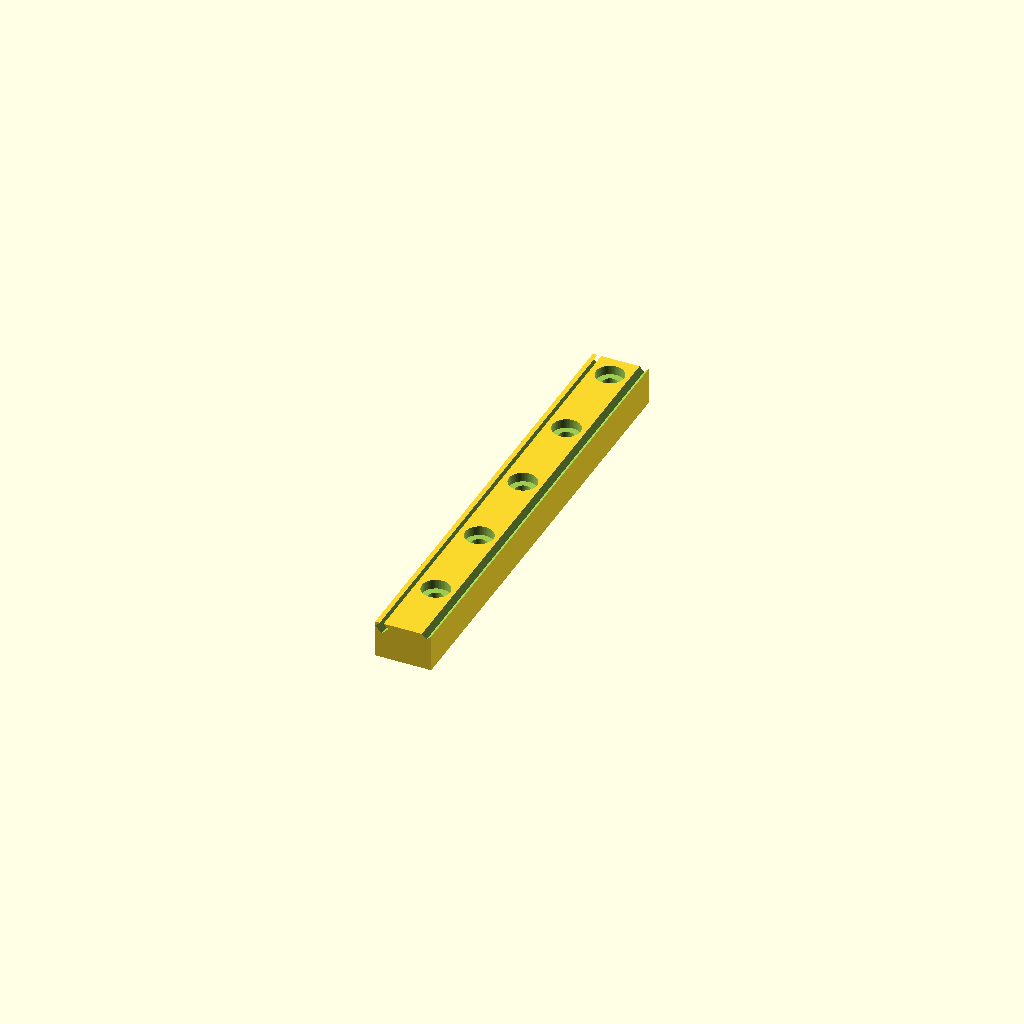
Cell 1: the model at its default parameters.
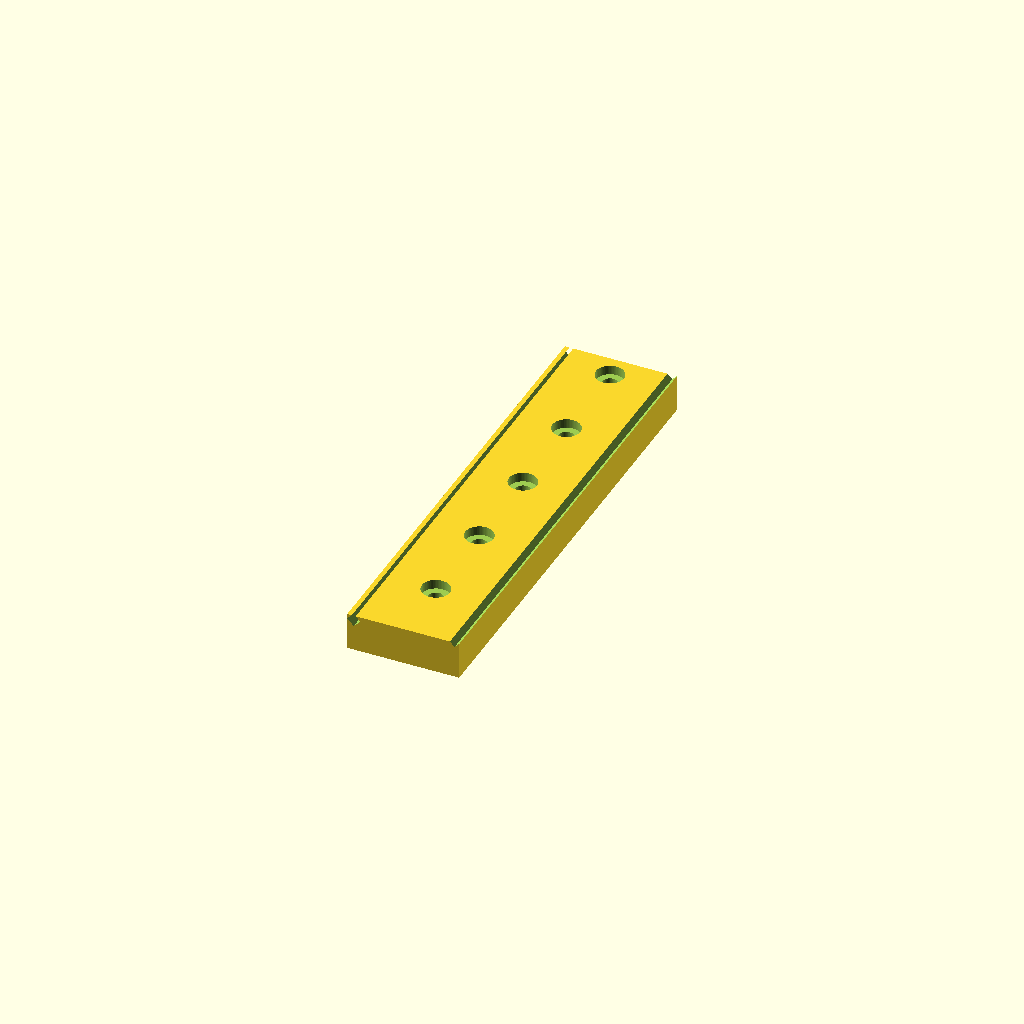
Cell 2: rail_w = 24 (everything else at default).
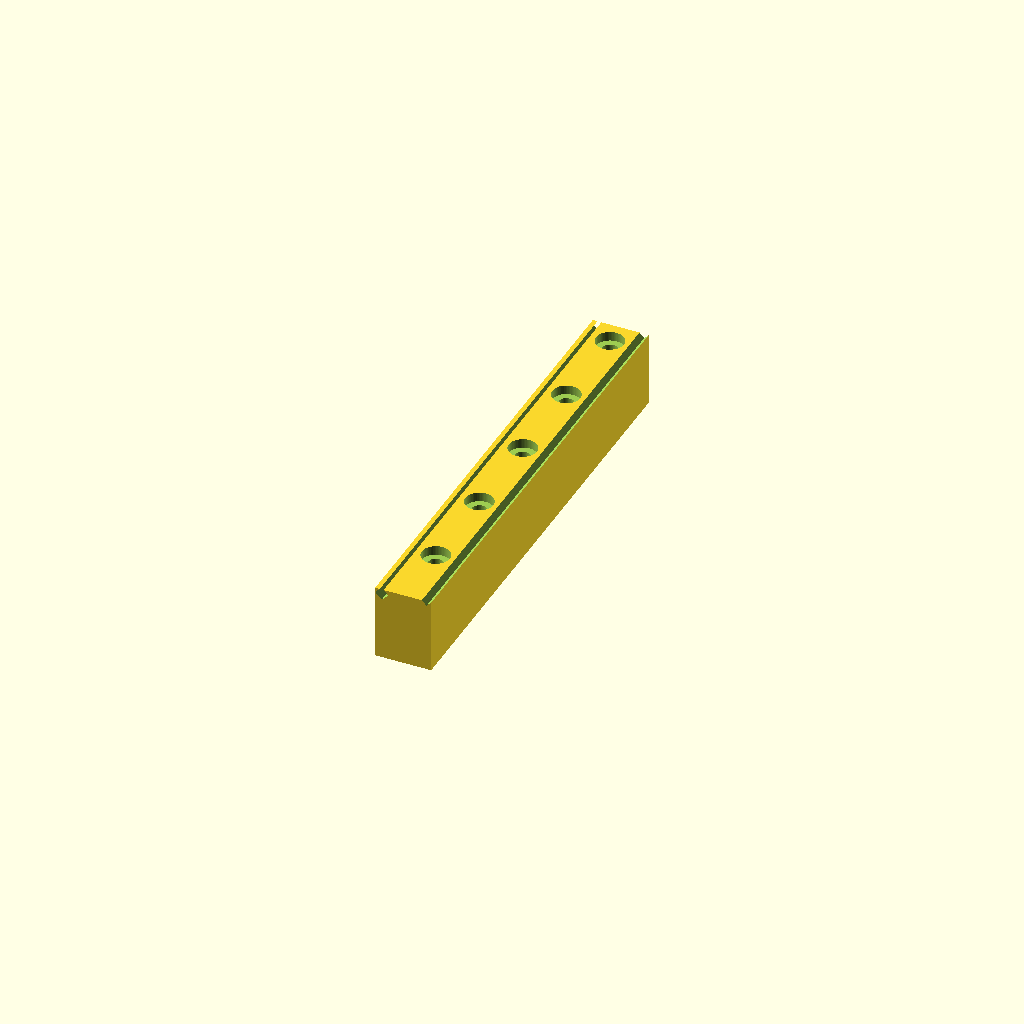
Cell 3: the same model with rail_h = 16.
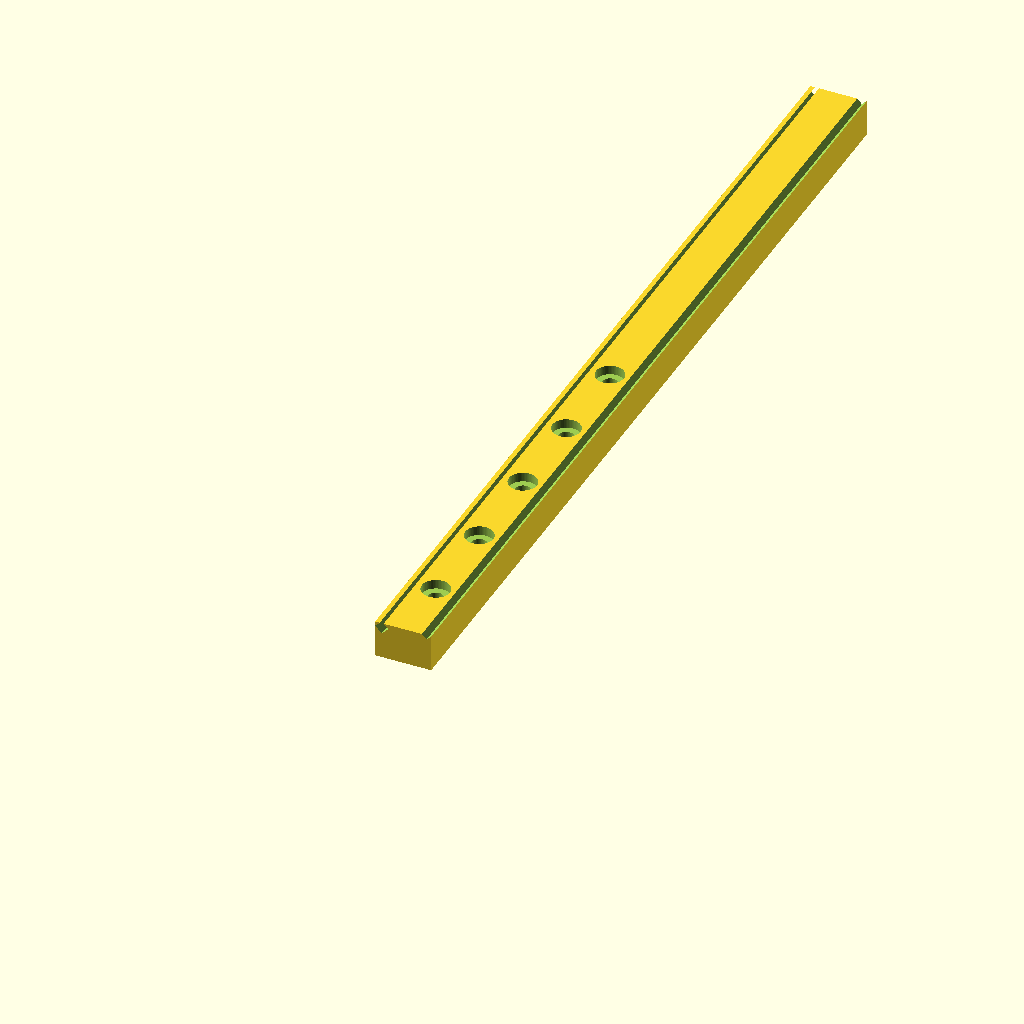
Cell 4: the same model with rail_l = 200.
One fixed orthographic camera (rotation 55°, 0°, 25°; colour scheme Cornfield) for every cell.
The OpenSCAD source (additional_study/matched_effort/results/direct_matched_calls/scad/rail__MGN12.scad):
$fn = 64;

// Miniature linear guide rail
rail_w = 12.0;   // width (X)
rail_h = 8.0;    // height (Z)
rail_l = 100.0;  // length (Y)

module rail_body() {
    translate([-rail_w/2, 0, 0])
        cube([rail_w, rail_l, rail_h], center=false);
}

// Simple top chamfers to suggest a rail profile
module rail_profile() {
    chamfer = 1.0;
    difference() {
        rail_body();
        // top-left chamfer
        translate([-rail_w/2 - 0.01, -0.01, rail_h - chamfer])
            rotate([0, 45, 0])
                cube([chamfer*2, rail_l + 0.02, chamfer*2], center=false);
        // top-right chamfer
        translate([rail_w/2 - chamfer + 0.01, -0.01, rail_h - chamfer])
            rotate([0, -45, 0])
                cube([chamfer*2, rail_l + 0.02, chamfer*2], center=false);
    }
}

// Mounting holes along the centerline
module mounting_holes() {
    hole_d = 3.2;
    counterbore_d = 6.0;
    counterbore_depth = 2.0;

    // positions along length (Y)
    positions = [15, 35, 55, 75, 95];

    for (ypos = positions) {
        // through hole
        translate([0, ypos, -0.1])
            cylinder(d=hole_d, h=rail_h + 0.2);

        // counterbore from top
        translate([0, ypos, rail_h - counterbore_depth])
            cylinder(d=counterbore_d, h=counterbore_depth + 0.2);
    }
}

difference() {
    rail_profile();
    mounting_holes();
}
Customizer parameters (derived from the source; name, type, default, range or options):
rail_w: number, default 12
rail_h: number, default 8
rail_l: number, default 100
